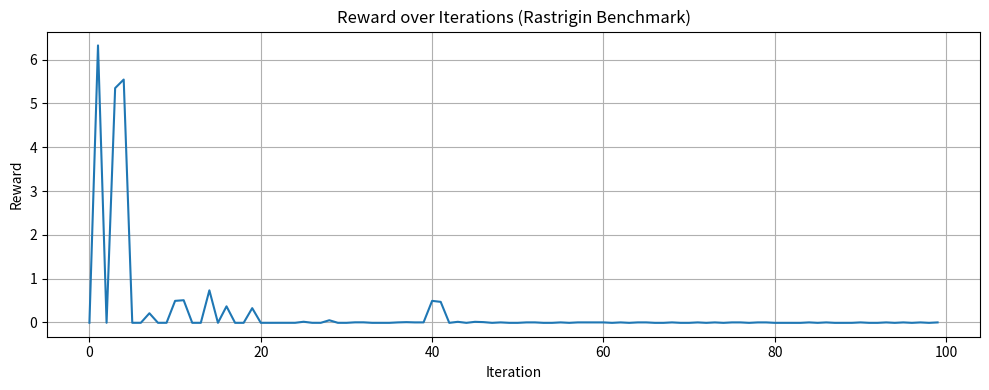

Source code (Python):
import numpy as np
import time
import random
import matplotlib.pyplot as plt

# -------------------------
# Problem Setup: Rastrigin Function
# -------------------------
def objective(x):
    n = len(x)
    A = 10
    return A * n + sum(x[i]**2 - A * np.cos(2 * np.pi * x[i]) for i in range(n))

# -------------------------
# RL hyperparameter action space
# -------------------------
omega_values = [0.3, 0.5, 0.7, 0.9]
phi_p_values = [1.0, 1.5, 2.0]
phi_g_values = [1.0, 1.5, 2.0]

actions = []
for o in range(len(omega_values)):
    for p in range(len(phi_p_values)):
        for g in range(len(phi_g_values)):
            actions.append((o, p, g))

action_counts = [0] * len(actions)

# -------------------------
# Q-learning Setup
# -------------------------
q_table = {}
alpha = 0.1
gamma = 0.9
epsilon = 0.9  # exploration rate, will decay

def discretize_state(gbest_improve, diversity):
    if gbest_improve > 1e-3:
        imp_state = 2
    elif gbest_improve > 1e-5:
        imp_state = 1
    else:
        imp_state = 0

    if diversity > 1.0:  # scale adjusted for Rastrigin
        div_state = 2
    elif diversity > 0.5:
        div_state = 1
    else:
        div_state = 0

    return (imp_state, div_state)

def get_q(state):
    if state not in q_table:
        q_table[state] = np.zeros(len(actions))
    return q_table[state]

def choose_action(state, eps):
    if random.random() < eps:
        return random.randint(0, len(actions) - 1)
    q_values = get_q(state)
    return np.argmax(q_values)

def update_q(state, action, reward, next_state):
    q_values = get_q(state)
    q_next = get_q(next_state)
    td_target = reward + gamma * np.max(q_next)
    td_delta = td_target - q_values[action]
    q_values[action] += alpha * td_delta

# -------------------------
# PSO Setup
# -------------------------
num_particles = 50
num_dimensions = 3
num_iterations = 100

# Initialize particles within Rastrigin domain [-5.12, 5.12]
positions = np.random.uniform(-5.12, 5.12, (num_particles, num_dimensions))
velocities = np.random.uniform(-1, 1, (num_particles, num_dimensions))

pbest_positions = positions.copy()
pbest_values = np.array([objective(p) for p in positions])

gbest_index = np.argmin(pbest_values)
gbest_position = pbest_positions[gbest_index].copy()
gbest_value = pbest_values[gbest_index]
prev_gbest_value = gbest_value

reward_history = []
start_time = time.time()

for iteration in range(num_iterations):
    swarm_diversity = np.mean(np.std(positions, axis=0))
    gbest_improve = prev_gbest_value - gbest_value
    prev_gbest_value = gbest_value

    state = discretize_state(gbest_improve, swarm_diversity)

    # Decay epsilon (exploration)
    epsilon = max(0.9 * (0.99 ** iteration), 0.1)

    action_idx = choose_action(state, epsilon)
    action_counts[action_idx] += 1
    omega_idx, phi_p_idx, phi_g_idx = actions[action_idx]
    omega = omega_values[omega_idx]
    phi_p = phi_p_values[phi_p_idx]
    phi_g = phi_g_values[phi_g_idx]

    for i in range(num_particles):
        r_p = np.random.rand(num_dimensions)
        r_g = np.random.rand(num_dimensions)

        velocities[i] = (
            omega * velocities[i] +
            phi_p * r_p * (pbest_positions[i] - positions[i]) +
            phi_g * r_g * (gbest_position - positions[i])
        )
        positions[i] = positions[i] + velocities[i]
        positions[i] = np.clip(positions[i], -5.12, 5.12)

        fitness = objective(positions[i])

        if fitness < pbest_values[i]:
            pbest_positions[i] = positions[i].copy()
            pbest_values[i] = fitness
            if fitness < gbest_value:
                gbest_position = positions[i].copy()
                gbest_value = fitness

    # Reward: positive if improved, small penalty if no improvement + small diversity bonus
    reward = gbest_improve if gbest_improve > 0 else -0.01
    reward += 0.001 * swarm_diversity

    reward_history.append(reward)
    next_state = discretize_state(gbest_improve, swarm_diversity)
    update_q(state, action_idx, reward, next_state)

    if iteration % 5 == 0 or iteration == num_iterations - 1:
        print(f"Iter {iteration+1} | Best: {gbest_value:.4f} | ω:{omega:.2f} φp:{phi_p:.2f} φg:{phi_g:.2f} | Diversity:{swarm_diversity:.4f} | Reward:{reward:.6f}")

end_time = time.time()

# -------------------------
# Results Summary
# -------------------------
print("\n✅ Optimal solution found:")
print(f"x = {gbest_position}")
print(f"Objective value = {gbest_value:.6f}")
print(f"⏱ Time taken: {end_time - start_time:.4f} seconds\n")

print("📊 Action usage (index, ω, φp, φg, count):")
sorted_actions = sorted(enumerate(action_counts), key=lambda x: -x[1])
for idx, count in sorted_actions:
    o, p, g = actions[idx]
    print(f"Action {idx}: ω={omega_values[o]:.2f}, φp={phi_p_values[p]:.2f}, φg={phi_g_values[g]:.2f} | Chosen {count} times")

# -------------------------
# Plot Reward History
# -------------------------
plt.figure(figsize=(10, 4))
plt.plot(reward_history, label="Reward")
plt.xlabel("Iteration")
plt.ylabel("Reward")
plt.title("Reward over Iterations (Rastrigin Benchmark)")
plt.grid(True)
plt.tight_layout()
plt.show()
